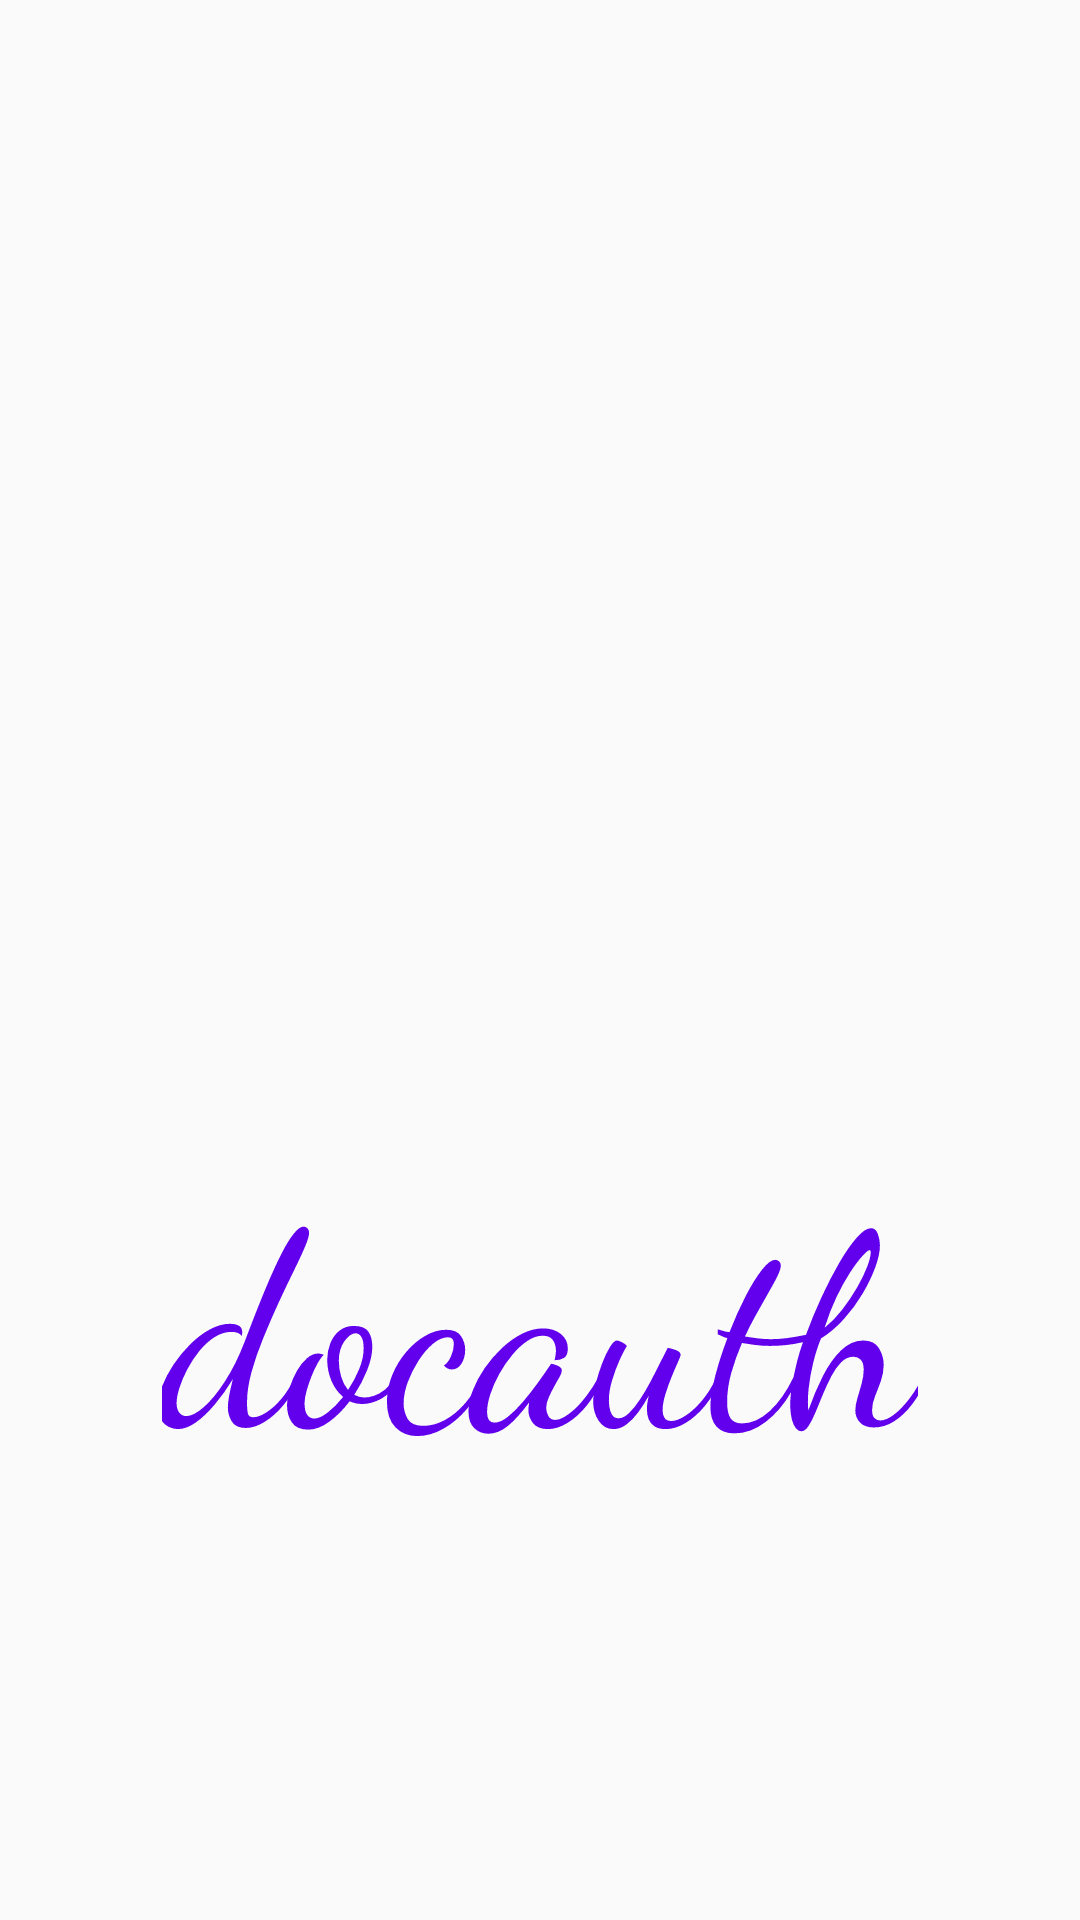

This screen was rendered from an Android layout file. Write that file and the resources it references.
<!-- AndroidManifest.xml: application theme AppTheme -->
<!-- res/layout/activity_splash_screen.xml -->
<?xml version="1.0" encoding="utf-8"?>
<androidx.constraintlayout.widget.ConstraintLayout xmlns:android="http://schemas.android.com/apk/res/android"
    xmlns:app="http://schemas.android.com/apk/res-auto"
    xmlns:tools="http://schemas.android.com/tools"
    android:layout_width="match_parent"
    android:layout_height="match_parent"
    android:gravity="center"
>

    <TextView
        android:layout_width="wrap_content"
        android:layout_height="wrap_content"
        android:fontFamily="cursive"
        android:text="docauth"
        android:textSize="90sp"
        android:textColor="@color/colorPrimary"
        app:layout_constraintBottom_toBottomOf="parent"
        app:layout_constraintEnd_toEndOf="parent"
        app:layout_constraintStart_toStartOf="parent"
        app:layout_constraintTop_toTopOf="parent"
        app:layout_constraintVertical_bias="0.727" />

</androidx.constraintlayout.widget.ConstraintLayout>
<!-- resources referenced by this layout -->
<resources>
  <style name="AppTheme" parent="Theme.AppCompat.Light.DarkActionBar">
          
          <item name="colorPrimary">@color/colorPrimary</item>
          <item name="colorPrimaryDark">@color/colorPrimaryDark</item>
          <item name="colorAccent">@color/colorAccent</item>
      </style>
  <!-- not gathered from this repository: default colours our renderer supplied (Android Studio template values) -->
  <color name="colorPrimary">#FF6200EE</color>
  <color name="colorPrimaryDark">#FF3700B3</color>
  <color name="colorAccent">#FF03DAC5</color>
</resources>
